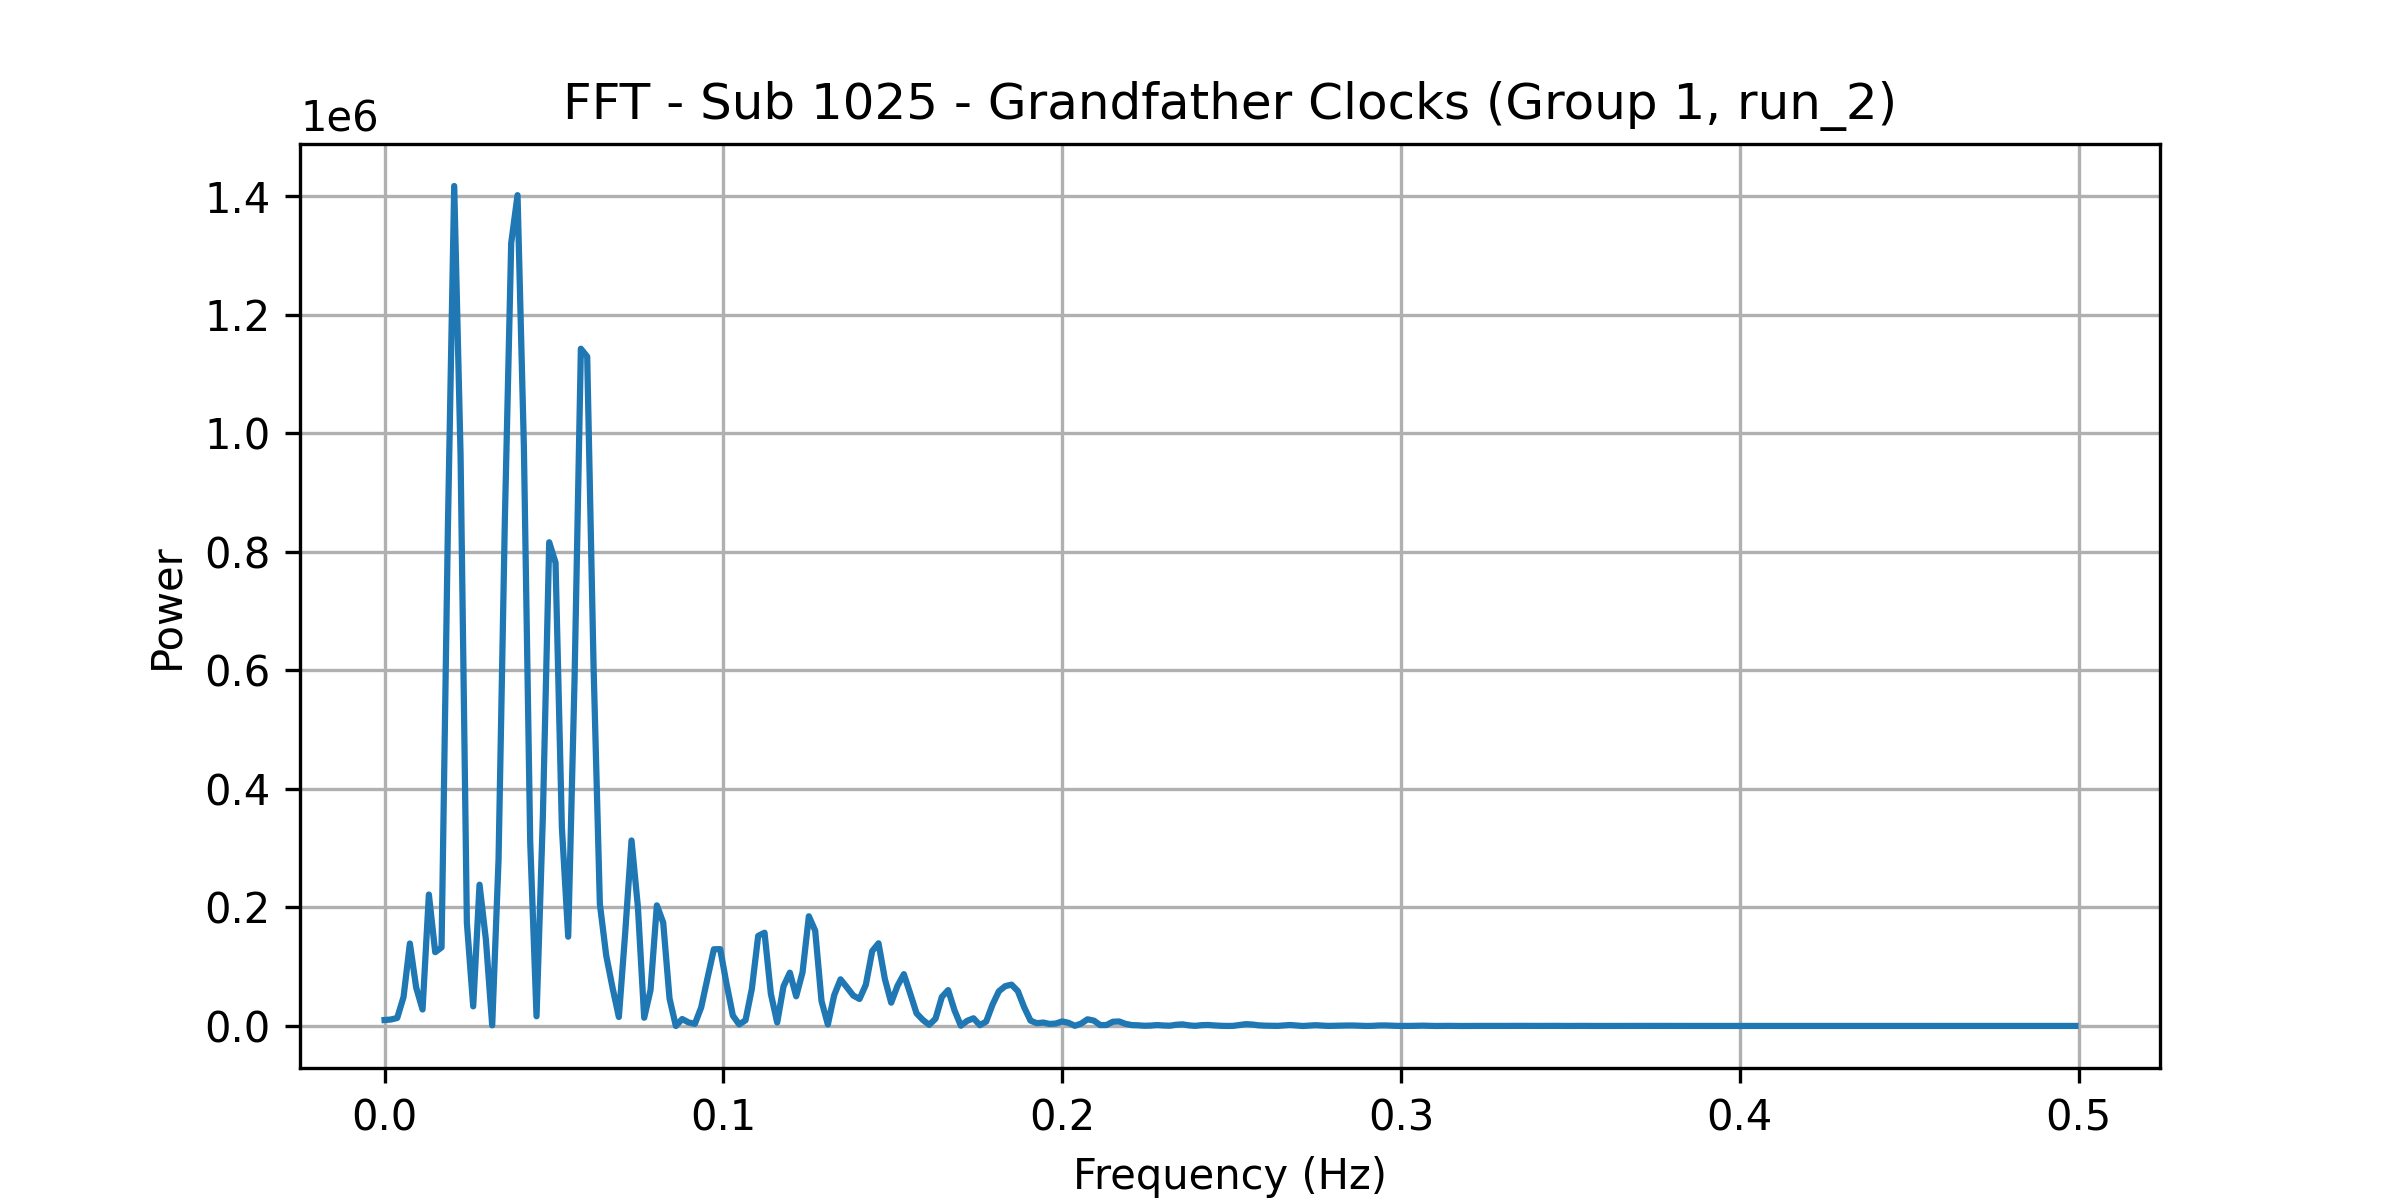

The file beside this chart, header and first rows:
frequency, power
0.0, 10127
0.001869, 10960
0.003738, 13548
0.005607, 48926
0.007477, 139223
0.009346, 64559
0.01121, 27860
0.01308, 221816
0.01495, 124588
0.01682, 132607
0.01869, 839068
0.02056, 1417378
0.02243, 965284
0.0243, 174034
0.02617, 33152
0.02804, 238438
0.02991, 146012
0.03178, 1143
0.03364, 280291
0.03551, 855158
0.03738, 1321106
0.03925, 1401892
0.04112, 978216
0.04299, 310582
0.04486, 16425
0.04673, 353979
0.0486, 816229
0.05047, 781880
0.05234, 335566
0.05421, 150689
0.05607, 583784
0.05794, 1142822
0.05981, 1129429
0.06168, 608628
0.06355, 205753
0.06542, 119051
0.06729, 64657
0.06916, 15221
0.07103, 157287
0.0729, 313068
0.07477, 201506
0.07664, 13981
0.0785, 60701
0.08037, 203581
0.08224, 174490
0.08411, 46425
0.08598, 14.75
0.08785, 11776
0.08972, 6046
0.09159, 3596
0.09346, 31396
0.09533, 81018
0.0972, 129494
0.09907, 129719
0.1009, 71249
0.1028, 17596
0.1047, 2622
0.1065, 9703
0.1084, 62777
0.1103, 152109
... 208 more rows
